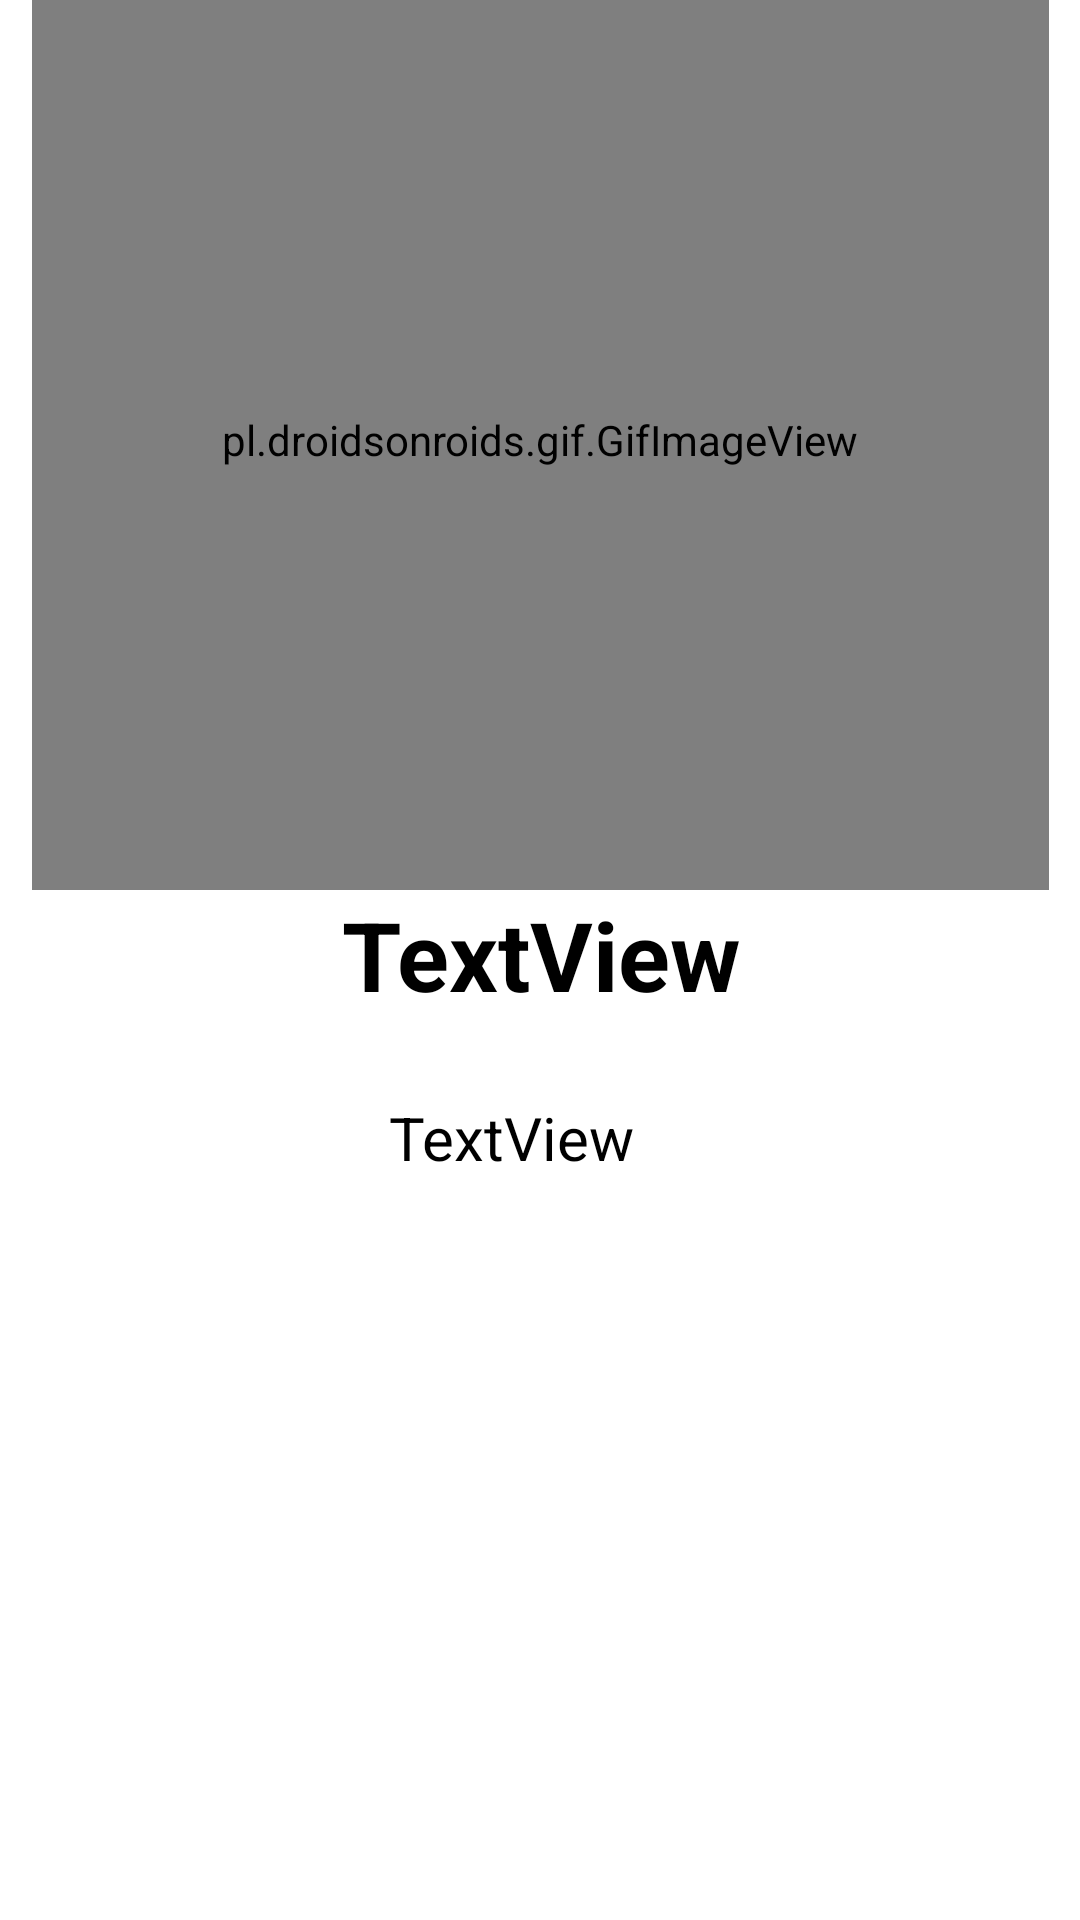

This screen was rendered from an Android layout file. Write that file and the resources it references.
<!-- AndroidManifest.xml: application theme Theme.LebitsoApp -->
<!-- res/layout/layout_screen.xml -->
<?xml version="1.0" encoding="utf-8"?>
<androidx.constraintlayout.widget.ConstraintLayout xmlns:android="http://schemas.android.com/apk/res/android"
    xmlns:app="http://schemas.android.com/apk/res-auto"
    xmlns:tools="http://schemas.android.com/tools"
    android:layout_width="match_parent"
    android:layout_height="match_parent"
    android:background="#ffffff">

    
    <androidx.constraintlayout.widget.Guideline
        android:id="@+id/guideline"
        android:layout_width="wrap_content"
        android:layout_height="wrap_content"
        android:orientation="horizontal"
        app:layout_constraintGuide_percent="0.9" />

    
    <TextView
        android:id="@+id/intro_title"
        android:layout_width="413dp"
        android:layout_height="49dp"
        android:layout_marginStart="16dp"
        android:layout_marginEnd="16dp"
        android:layout_marginBottom="20dp"
        android:gravity="center_horizontal"
        android:text="TextView"
        android:textColor="@color/intro_title_color"
        android:textSize="32sp"
        android:textStyle="bold"
        app:layout_constraintBottom_toTopOf="@+id/intro_description"
        app:layout_constraintEnd_toEndOf="parent"
        app:layout_constraintStart_toStartOf="parent"
        app:layout_constraintTop_toBottomOf="@+id/intro_img"
        app:layout_constraintVertical_bias="0.041" />

    

    
    <TextView
        android:id="@+id/intro_description"
        android:layout_width="380dp"
        android:layout_height="314dp"
        android:gravity="center_horizontal"
        android:lineSpacingExtra="16dp"
        android:text="TextView"
        android:textAlignment="center"
        android:textColor="@color/black"
        android:textSize="20sp"
        app:layout_constraintBottom_toTopOf="@+id/guideline"
        app:layout_constraintEnd_toEndOf="parent"
        app:layout_constraintHorizontal_bias="1.0"
        app:layout_constraintStart_toStartOf="parent"
        app:layout_constraintTop_toBottomOf="@+id/intro_title" />

    <pl.droidsonroids.gif.GifImageView
        android:id="@+id/intro_img"
        android:layout_width="339dp"
        android:layout_height="300dp"
        android:layout_marginStart="8dp"
        android:layout_marginTop="100dp"
        android:layout_marginEnd="8dp"
        app:layout_constraintBottom_toTopOf="@id/intro_title"
        app:layout_constraintEnd_toEndOf="parent"
        app:layout_constraintStart_toStartOf="parent"
        app:layout_constraintTop_toTopOf="parent"
        app:layout_constraintVertical_bias="0.108"
        tools:srcCompat="@tools:sample/avatars" />
</androidx.constraintlayout.widget.ConstraintLayout>
<!-- resources referenced by this layout -->
<resources>
  <color name="black">#FF000000</color>
  <color name="intro_title_color">#000000</color>
  <style name="Theme.LebitsoApp" parent="Base.Theme.LebitsoApp" />
  <style name="Base.Theme.LebitsoApp" parent="Theme.Material3.DayNight.NoActionBar">
          
          
          <item name="colorPrimary">@color/purple_500</item>
          <item name="colorPrimaryVariant">@color/purple_700</item>
          <item name="colorOnPrimary">@color/white</item>
          
          <item name="colorSecondary">@color/teal_200</item>
          <item name="colorSecondaryVariant">@color/teal_700</item>
          <item name="colorOnSecondary">@color/black</item>
          
          <item name="android:statusBarColor">?attr/colorPrimaryVariant</item>
          
      </style>
  <color name="purple_500">#FF6200EE</color>
  <color name="purple_700">#FF3700B3</color>
  <color name="white">#FFFFFFFF</color>
  <color name="teal_200">#FF03DAC5</color>
  <color name="teal_700">#FF018786</color>
</resources>
